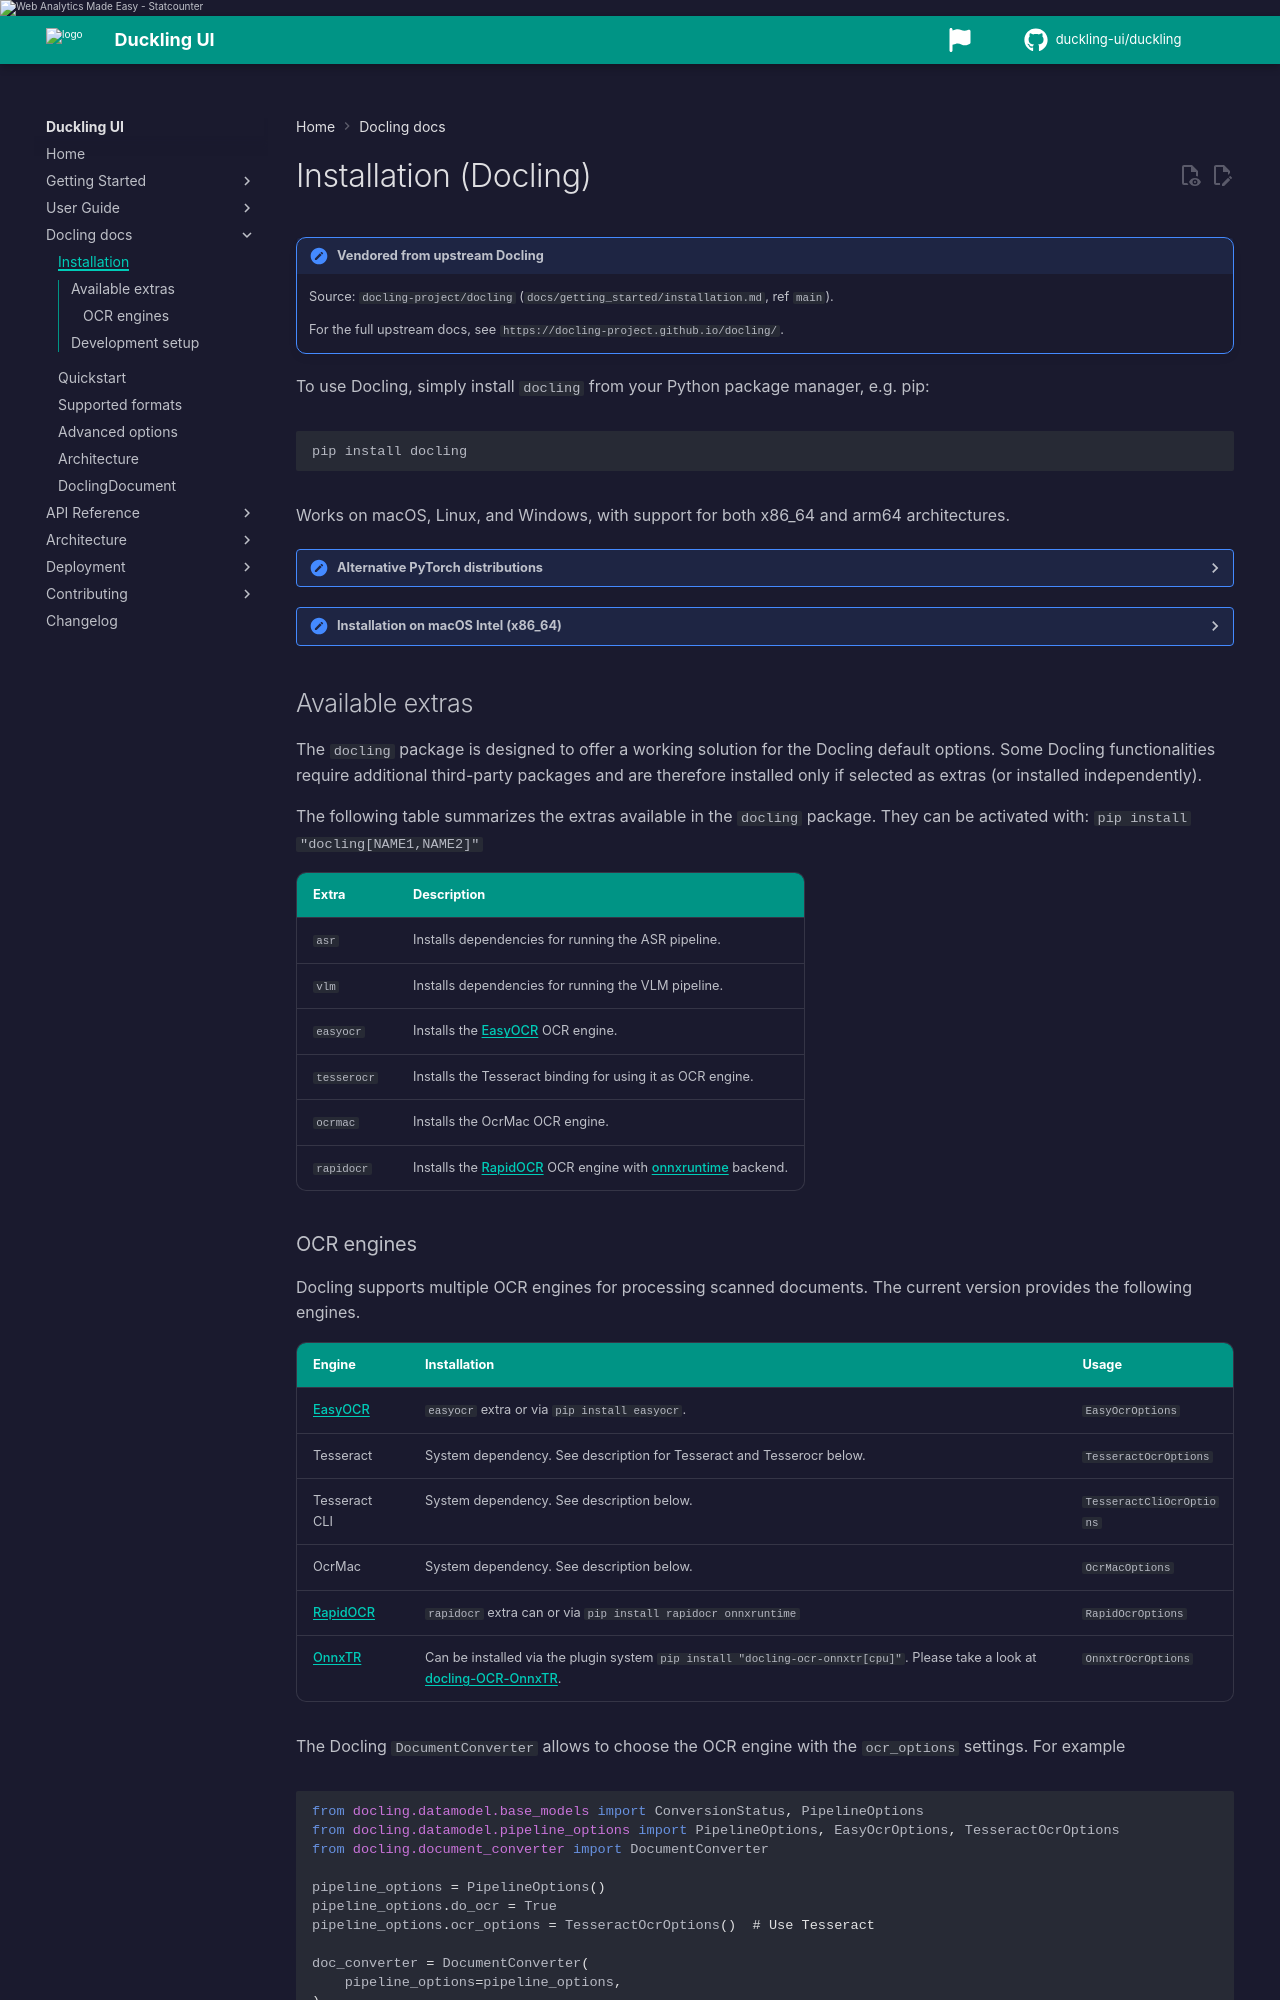

repository: duckling-ui/duckling · page: 0.0.14-doclang-beta.4/docling/installation/index.html · generator: mkdocs

# Installation (Docling)

!!! note "Vendored from upstream Docling"
    Source: `docling-project/docling` (`docs/getting_started/installation.md`, ref `main`).

    For the full upstream docs, see `https://docling-project.github.io/docling/`.

To use Docling, simply install `docling` from your Python package manager, e.g. pip:
```bash
pip install docling
```

Works on macOS, Linux, and Windows, with support for both x86_64 and arm64 architectures.

??? "Alternative PyTorch distributions"

    The Docling models depend on the [PyTorch](https://pytorch.org/) library.
    Depending on your architecture, you might want to use a different distribution of `torch`.
    For example, you might want support for different accelerator or for a cpu-only version.
    All the different ways for installing `torch` are listed on their website <https://pytorch.org/>.

    One common situation is the installation on Linux systems with cpu-only support.
    In this case, we suggest the installation of Docling with the following options

    ```bash
    # Example for installing on the Linux cpu-only version
    pip install docling --extra-index-url https://download.pytorch.org/whl/cpu
    ```

??? "Installation on macOS Intel (x86_64)"

    When installing Docling on macOS with Intel processors, you might encounter errors with PyTorch compatibility.
    This happens because newer PyTorch versions (2.6.0+) no longer provide wheels for Intel-based Macs.

    If you're using an Intel Mac, install Docling with compatible PyTorch
    **Note:** PyTorch 2.2.2 requires Python 3.12 or lower. Make sure you're not using Python 3.13+.

    ```bash
    # For uv users
    uv add torch==2.2.2 torchvision==0.17.2 docling

    # For pip users
    pip install "docling[mac_intel]"

    # For Poetry users
    poetry add docling
    ```

## Available extras

The `docling` package is designed to offer a working solution for the Docling default options.
Some Docling functionalities require additional third-party packages and are therefore installed only if selected as extras (or installed independently).

The following table summarizes the extras available in the `docling` package. They can be activated with:
`pip install "docling[NAME1,NAME2]"`


| Extra | Description |
| - | - |
| `asr` | Installs dependencies for running the ASR pipeline. |
| `vlm` | Installs dependencies for running the VLM pipeline. |
| `easyocr` | Installs the [EasyOCR](https://github.com/JaidedAI/EasyOCR) OCR engine. |
| `tesserocr` | Installs the Tesseract binding for using it as OCR engine. |
| `ocrmac` | Installs the OcrMac OCR engine. |
| `rapidocr` | Installs the [RapidOCR](https://github.com/RapidAI/RapidOCR) OCR engine with [onnxruntime](https://github.com/microsoft/onnxruntime/) backend. |
